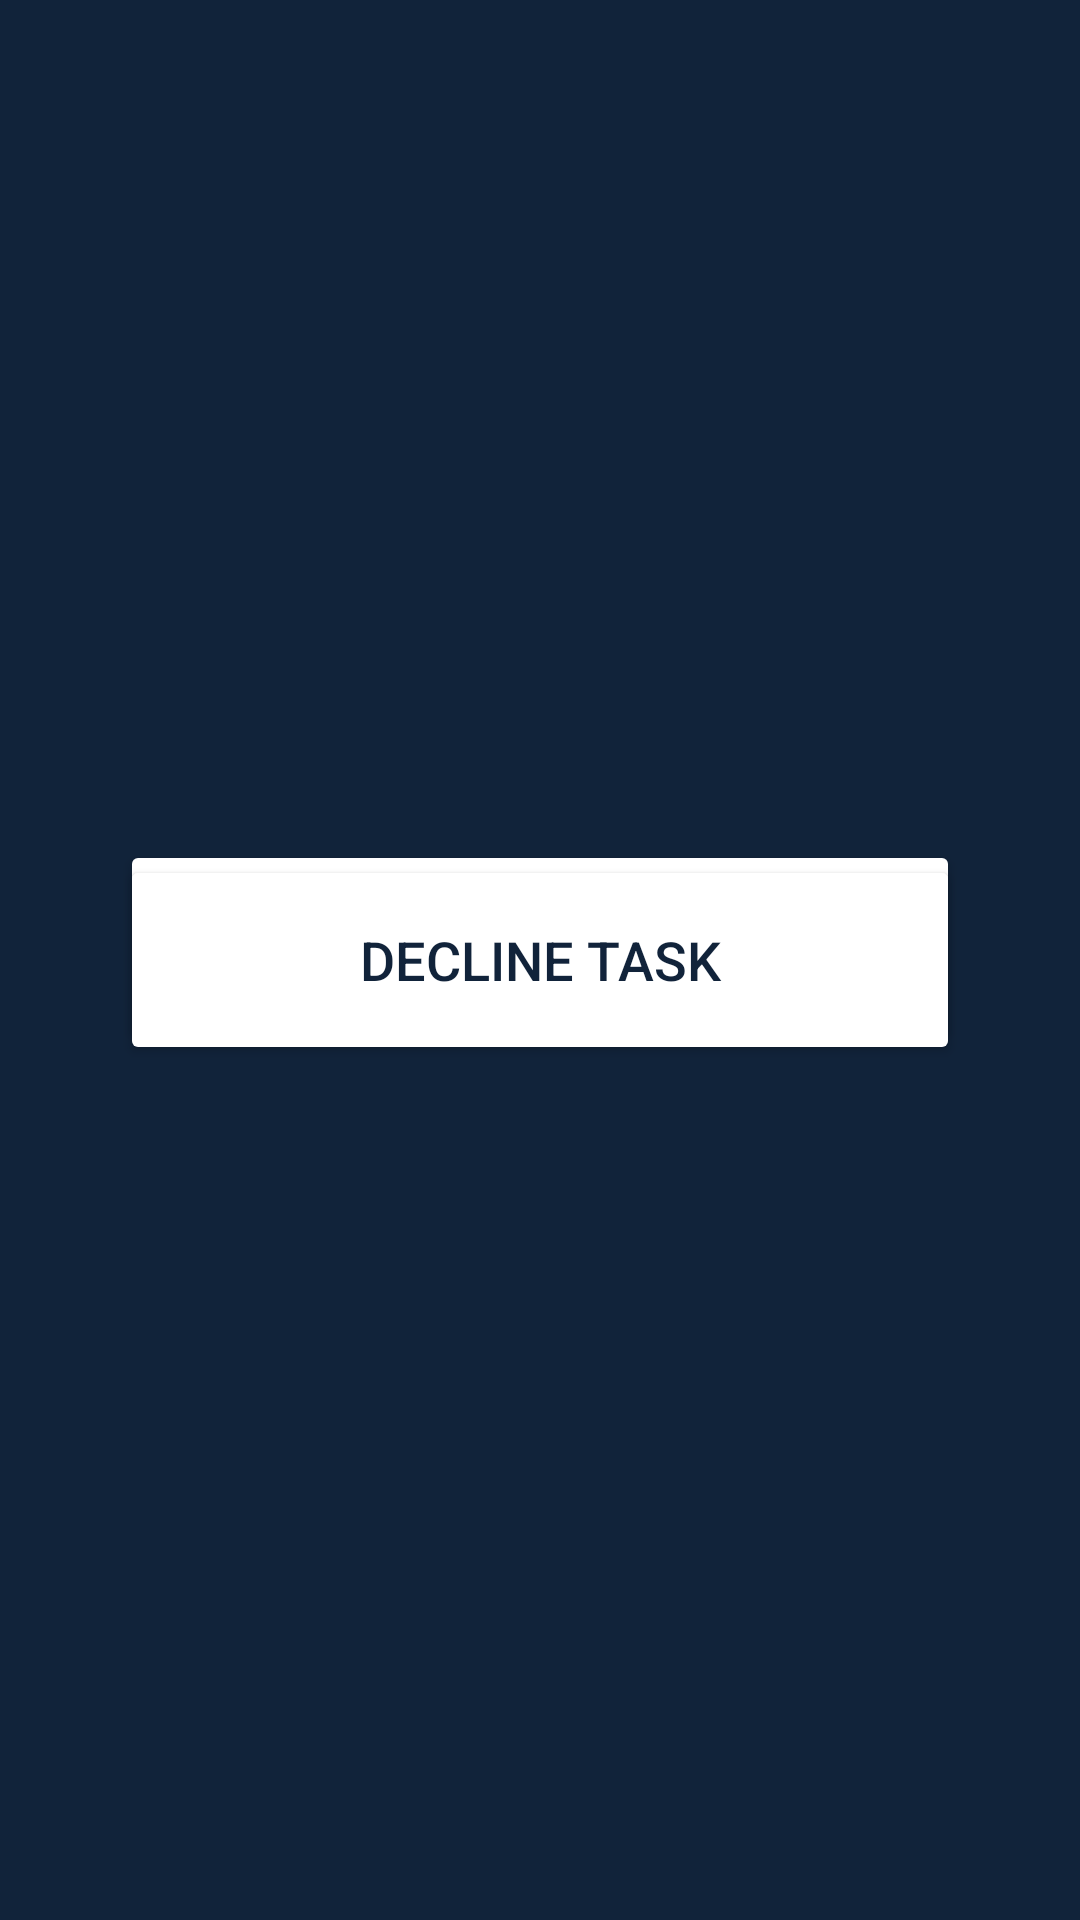

Layout XML and referenced resources for this Android screen:
<!-- AndroidManifest.xml: application theme Theme.CollabDoApp -->
<!-- res/layout/verify_task_bottom_sheet.xml -->
<?xml version="1.0" encoding="utf-8"?>
<androidx.constraintlayout.widget.ConstraintLayout
        android:id="@+id/verifyTaskBottomSheet"
        xmlns:tools="http://schemas.android.com/tools" android:padding="40dp"
        android:background="@color/secondaryBlue"
        xmlns:android="http://schemas.android.com/apk/res/android"
        android:orientation="vertical"
        android:layout_width="match_parent"
        android:layout_height="wrap_content" xmlns:app="http://schemas.android.com/apk/res-auto">


    <androidx.constraintlayout.widget.ConstraintLayout
            android:layout_marginBottom="10dp"
            android:id="@+id/myTasksBottomSheetLayout"
            android:layout_width="match_parent"
            android:layout_height="match_parent" app:layout_constraintTop_toTopOf="parent"
            app:layout_constraintBottom_toTopOf="@+id/verifyDeclineBottomSheetLayout">
        <Button
                android:backgroundTint="@color/white"
                android:textColor="@color/secondaryBlue"
                android:textSize="18sp"
                android:text="Approve task"
                android:id="@+id/verifyApproveBottomSheetButton"
                android:layout_width="match_parent" android:layout_height="70dp"
                app:layout_constraintBottom_toBottomOf="parent" app:layout_constraintTop_toTopOf="parent"
                app:layout_constraintEnd_toEndOf="parent" app:layout_constraintStart_toStartOf="parent">

        </Button>
        <com.google.android.material.progressindicator.CircularProgressIndicator

                android:layout_width="wrap_content"
                android:layout_height="wrap_content"


                android:visibility="gone"
                android:background="@color/color_transparent_100"

                android:indeterminate="true"
                android:id="@+id/verifyApproveBottomSheetCircle"
                app:layout_constraintBottom_toBottomOf="parent"
                app:layout_constraintEnd_toEndOf="parent" app:layout_constraintStart_toStartOf="parent"
                app:layout_constraintTop_toTopOf="parent"/>
    </androidx.constraintlayout.widget.ConstraintLayout>

    <androidx.constraintlayout.widget.ConstraintLayout

            android:id="@+id/verifyDeclineBottomSheetLayout"
            android:layout_width="match_parent"
            android:layout_height="match_parent" tools:layout_editor_absoluteX="40dp"
            app:layout_constraintBottom_toBottomOf="parent">
        <Button
                android:backgroundTint="@color/white"
                android:textColor="@color/secondaryBlue"
                android:textSize="18sp"
                android:text="Decline task"
                android:id="@+id/verifyDeclineBottomSheetButton"
                android:layout_width="match_parent" android:layout_height="70dp"
                app:layout_constraintBottom_toBottomOf="parent" app:layout_constraintTop_toTopOf="parent"
                app:layout_constraintEnd_toEndOf="parent" app:layout_constraintStart_toStartOf="parent">

        </Button>
        <com.google.android.material.progressindicator.CircularProgressIndicator


                android:layout_width="wrap_content"
                android:layout_height="wrap_content"


                android:visibility="gone"
                android:background="@color/color_transparent_100"

                android:indeterminate="true"
                android:id="@+id/verifyDeclineBottomSheetCircle"
                app:layout_constraintBottom_toBottomOf="parent"
                app:layout_constraintEnd_toEndOf="parent" app:layout_constraintStart_toStartOf="parent"
                app:layout_constraintTop_toTopOf="parent"/>
    </androidx.constraintlayout.widget.ConstraintLayout>

</androidx.constraintlayout.widget.ConstraintLayout>
<!-- resources referenced by this layout -->
<resources>
  <color name="color_transparent_100">#00AC97D3</color>
  <color name="secondaryBlue">#11233A</color>
  <color name="white">#FFFFFFFF</color>
  <style name="Theme.CollabDoApp" parent="Theme.Material3.DayNight.NoActionBar">
          <item name="colorPrimary">@color/white</item>
          <item name="colorOnPrimary">@color/black</item>
  
          <item name="colorOutline">@color/light_grey</item>
  
          <item name="colorSurface">@color/white</item>
          <item name="colorOnSurfaceVariant">@color/white</item>
          <item name="colorOnPrimaryContainer">@color/white</item>
          <item name="colorOnSecondaryContainer">@color/white</item>
          <item name="colorSecondaryContainer">@color/white</item>
  
          <item name="android:navigationBarColor">@color/mainBlue</item>
          <item name="colorSecondary">@color/mainBlue</item>
          <item name="colorOnSecondary">@color/black</item>
  
          <item name="android:statusBarColor" tools:targetApi="l">@color/mainBlue</item>
      </style>
  <color name="black">#FF000000</color>
  <color name="light_grey">#1D1D1D</color>
  <color name="mainBlue">#0B3162</color>
</resources>
